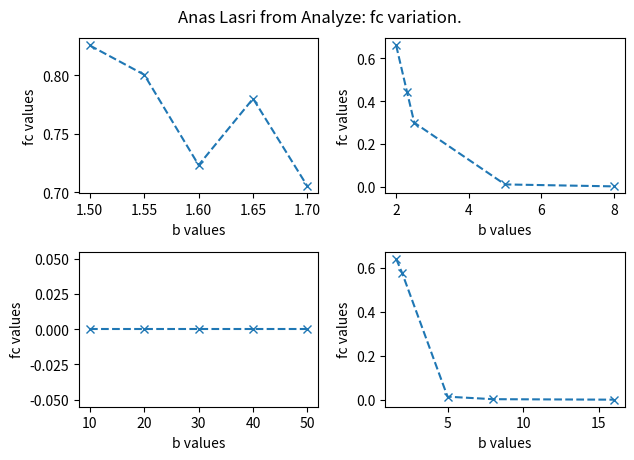
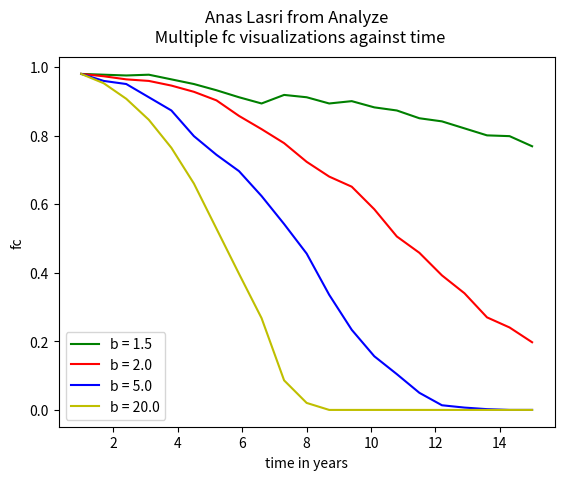

Here is the Python script that generated these plots, in order:
"""M3C 2018 Homework 1
Anas Lasri Doukkali, CID:01209387
"""
import numpy as np
import matplotlib.pyplot as plt
def simulate1(N, Nt, b, e):
    """Simulate C vs. M competition on N x N grid over.
    Nt generations. b and e are model parameters
    to be used in fitness calculations
    Output: S: Status of each gridpoint at end of simulation, 0=M, 1=C
    fc: fraction of villages which are C at all Nt+1 times
    Do not modify input or return statement without instructor's permission.
    """
    # Set initial condition
    S = np.ones((N, N), dtype=int)  # Status of each gridpoint: 0=M, 1=C
    j = int((N-1)/2)
    S[j-1:j+2, j-1:j+2] = 0
    fc = np.zeros(Nt+1)  # Fraction of points which are C
    fc[0] = S.sum()/(N*N) # First proportion of C's in the entire community
    ###########################################################################
    """ In these next 10 lines of code I will generate the Number of Neighbours
     matrix to avoid using loops to calculate it and hence vectorize an important
     part of the excercise.This is done by generating three matrices and using
     simple matrix substraction to acheive the Number of Neighbours matrix for
     any given N.
    """
    A = 8*np.ones((N,N), dtype=object) # Matrix of 8's
    B = np.pad(np.zeros((N-2,N-2), dtype=object), pad_width=1, mode='constant', constant_values=3) # Matrix of 0's with 3's in the border
    C = np.zeros((N,N)) # Matrix of zeros, with 2's in all four corners
    C[0,0] = 2
    C[0,C.shape[1]-1] = 2
    C[C.shape[0]-1,0] = 2
    C[C.shape[0]-1,C.shape[1]-1]=2
    Number_Neighbours = A - B - C # This gives us the Number of Neighbours N*N Matrix
    ###########################################################################
    """ Again, to avoid excesive "if" statements, I create a border around the
     matrices with constant value "2". This way, the loop to calculate the score
     will be the same for all elements as all elements will have 8 "Neighbours"
     however as we have the Number of Neighbours matrix already set, the extra
     "2" neighbours do not affect our algorithm
    """
    S  = np.pad(S, pad_width=1, mode='constant', constant_values=2)
    Number_Neighbours = np.pad(Number_Neighbours, pad_width = 1, mode='constant', constant_values=2)
    ###########################################################################
    for t in range(0,Nt):
        # Initializing all the matrices that will be used
        score = np.zeros((N+2,N+2), dtype=object)
        fitness_matrix = np.zeros((N+2,N+2), dtype=object)
        fitness_C_comm = np.zeros((N+2,N+2), dtype=object)
        fitness_M_comm = np.zeros((N+2,N+2), dtype=object)
        transitionprob_to_M = np.zeros((N+2,N+2), dtype=object)
        transitionprob_to_C = np.zeros((N+2,N+2), dtype=object)

    ###########################################################################
        # Calculating the score of each village.
        for i in range(1,N+1):
            for j in range(1,N+1):
                if S[i,j] == 1:
                    for c in range(i-1,i+2):
                        for d in range(j-1,j+2):
                            if S[c,d] == 1:
                                score[i,j] = score[i,j] + 1
                            elif S[c,d] == 0:
                                score[i,j] = score[i,j]
                    score[i,j] = score[i,j] - 1 # As the element is a C we substract 1 that was added since the loop takes into account the element as well
                elif S[i,j] == 0:
                    for c in range(i-1,i+2):
                        for d in range(j-1,j+2):
                            if S[c,d] == 1:
                                score[i,j] = score[i,j] + b
                            elif S[c,d] == 0:
                                score[i,j] = score[i,j] + e
                    score[i,j] = score[i,j] - e # As the element is an M we substract e that was added since the loop takes into account the element as well

        # Use np.divide to divide element by element and avoid loops to
        # calculate the fitness of each village
        fitness_matrix = np.divide(score, Number_Neighbours)

        #######################################################################
        # Setting up the loops to calculate the fitness of the "Communities"
        for i in range(1,N+1):
            for j in range(1,N+1):
                for c in range(i-1,i+2):
                    for d in range(j-1,j+2):
                        if S[c,d] == 0:
                            fitness_M_comm[i,j] = fitness_M_comm[i,j] + fitness_matrix[c,d]
                        elif S[c,d] == 1:
                            fitness_C_comm[i,j] = fitness_C_comm[i,j] + fitness_matrix[c,d]

        #######################################################################
        # Setting up the loops to calculate the transition probabilities of each village
        for i in range(1,N+1):
            for j in range(1,N+1):
                if S[i,j] == 1:
                    transitionprob_to_M[i,j] = fitness_M_comm[i,j]/(fitness_C_comm[i,j] + fitness_M_comm[i,j])
                elif S[i,j] == 0:
                    transitionprob_to_C[i,j] = fitness_C_comm[i,j]/(fitness_M_comm[i,j] + fitness_C_comm[i,j])

        # Generating a random matrix with values between 0 and 1
        R = np.random.rand(N+1,N+1)
        #######################################################################
        # This is the part where the randomization happens. If the number
        # that was randomly generated is less than the transition probability
        # we then transition from our current state to the next one
        for i in range(1,N+1):
            for j in range(1,N+1):
                if S[i,j] == 1:
                    if R[i,j] <= transitionprob_to_M[i,j]:
                        S[i,j] = 0
                else:
                    if R[i,j] <= transitionprob_to_C[i,j]:
                        S[i,j] = 1
        # As my matrix has 2's in the border I have to introduce a correction
        # to the proportion of C's fc vector so that it calculates the correct
        # quantity
        fc[t+1] = (S.sum()-8*(N+1))/(N*N)
        # Can use the next line without '#' to plot the figures
        #plot_S(S)
    # Here I use slice to return S to its main form with no added borders
    slice_val = 1
    S = S[slice_val:-slice_val, slice_val:-slice_val]
    return S, fc

def plot_S(S):
    """Simple function to create plot from input S matrix"""

    ind_s0 = np.where(S == 0)  # C locations
    ind_s1 = np.where(S == 1)  # M locations
    plt.plot(ind_s0[1], ind_s0[0], 'rs')
    plt.hold(True)
    plt.plot(ind_s1[1], ind_s1[0], 'bs')
    plt.hold(False)
    plt.show()
    plt.pause(0.05)
    return None

def simulate2(b , Nt, N=21, e=0.01):
    """Simulate C vs. M competition on N x N grid over.
    Nt generations. b and e are model parameters
    to be used in fitness calculations
    Output: S: Status of each gridpoint at end of simulation, 0=M, 1=C
    fc: fraction of villages which are C at all Nt+1 times
    Do not modify input or return statement without instructor's permission.
    """
    # Set initial condition
    S = np.ones((N, N), dtype=int)  # Status of each gridpoint: 0=M, 1=C
    j = int((N-1)/2)
    S[j-1:j+2, j-1:j+2] = 0
    fc = np.zeros(Nt+1)  # Fraction of points which are C
    fc[0] = S.sum()/(N*N) # First proportion of C's in the entire community
    ###########################################################################
    """ In these next 10 lines of code I will generate the Number of Neighbours
     matrix to avoid using loops to calculate it and hence vectorize an important
     part of the excercise.This is done by generating three matrices and using
     simple matrix substraction to acheive the Number of Neighbours matrix for
     any given N.
    """
    A = 8*np.ones((N,N), dtype=object) # Matrix of 8's
    B = np.pad(np.zeros((N-2,N-2), dtype=object), pad_width=1, mode='constant', constant_values=3) # Matrix of 0's with 3's in the border
    C = np.zeros((N,N)) # Matrix of zeros, with 2's in all four corners
    C[0,0] = 2
    C[0,C.shape[1]-1] = 2
    C[C.shape[0]-1,0] = 2
    C[C.shape[0]-1,C.shape[1]-1]=2
    Number_Neighbours = A - B - C # This gives us the Number of Neighbours N*N Matrix
    ###########################################################################
    """ Again, to avoid excesive "if" statements, I create a border around the
     matrices with constant value "2". This way, the loop to calculate the score
     will be the same for all elements as all elements will have 8 "Neighbours"
     however as we have the Number of Neighbours matrix already set, the extra
     "2" neighbours do not affect our algorithm
    """
    S  = np.pad(S, pad_width=1, mode='constant', constant_values=2)
    Number_Neighbours = np.pad(Number_Neighbours, pad_width = 1, mode='constant', constant_values=2)
    ###########################################################################
    for t in range(0,Nt):
        # Initializing all the matrices that will be used
        score = np.zeros((N+2,N+2), dtype=object)
        fitness_matrix = np.zeros((N+2,N+2), dtype=object)
        fitness_C_comm = np.zeros((N+2,N+2), dtype=object)
        fitness_M_comm = np.zeros((N+2,N+2), dtype=object)
        transitionprob_to_M = np.zeros((N+2,N+2), dtype=object)
        transitionprob_to_C = np.zeros((N+2,N+2), dtype=object)

    ###########################################################################
        # Calculating the score of each village.
        for i in range(1,N+1):
            for j in range(1,N+1):
                if S[i,j] == 1:
                    for c in range(i-1,i+2):
                        for d in range(j-1,j+2):
                            if S[c,d] == 1:
                                score[i,j] = score[i,j] + 1
                            elif S[c,d] == 0:
                                score[i,j] = score[i,j]
                    score[i,j] = score[i,j] - 1 # As the element is a C we substract 1 that was added since the loop takes into account the element as well
                elif S[i,j] == 0:
                    for c in range(i-1,i+2):
                        for d in range(j-1,j+2):
                            if S[c,d] == 1:
                                score[i,j] = score[i,j] + b
                            elif S[c,d] == 0:
                                score[i,j] = score[i,j] + e
                    score[i,j] = score[i,j] - e # As the element is an M we substract e that was added since the loop takes into account the element as well

        # Use np.divide to divide element by element and avoid loops to
        # calculate the fitness of each village
        fitness_matrix = np.divide(score, Number_Neighbours)

    ###########################################################################
        # Setting up the loops to calculate the fitness of the "Communities"
        for i in range(1,N+1):
            for j in range(1,N+1):
                for c in range(i-1,i+2):
                    for d in range(j-1,j+2):
                        if S[c,d] == 0:
                            fitness_M_comm[i,j] = fitness_M_comm[i,j] + fitness_matrix[c,d]
                        elif S[c,d] == 1:
                            fitness_C_comm[i,j] = fitness_C_comm[i,j] + fitness_matrix[c,d]

    ###########################################################################
        # Setting up the loops to calculate the transition probabilities of each village
        for i in range(1,N+1):
            for j in range(1,N+1):
                if S[i,j] == 1:
                    transitionprob_to_M[i,j] = fitness_M_comm[i,j]/(fitness_C_comm[i,j] + fitness_M_comm[i,j])
                elif S[i,j] == 0:
                    transitionprob_to_C[i,j] = fitness_C_comm[i,j]/(fitness_M_comm[i,j] + fitness_C_comm[i,j])

        # Generating a random matrix with values between 0 and 1
        R = np.random.rand(N+1,N+1)
    ############################################################################
        # This is the part where the randomization happens. If the number
        # that was randomly generated is less than the transition probability
        # we then transition from our current state to the next one
        for i in range(1,N+1):
            for j in range(1,N+1):
                if S[i,j] == 1:
                    if R[i,j] <= transitionprob_to_M[i,j]:
                        S[i,j] = 0
                else:
                    if R[i,j] <= transitionprob_to_C[i,j]:
                        S[i,j] = 1
        # As my matrix has 2's in the border I have to introduce a correction
        # to the proportion of C's fc vector so that it calculates the correct
        # quantity
        fc[t+1] = (S.sum()-8*(N+1))/(N*N)
        # Can use the next line without '#' to plot the figures
        #plot_S(S)
    # Here I use slice to return S to its main form with no added borders
    slice_val = 1
    S = S[slice_val:-slice_val, slice_val:-slice_val]
    return S, fc
def analyze(display=False):
    """ In this part of the coursework I decided to start by analysing how the
    proportion of C villages changes for different values of b. As we will see
    from the plots and values below I identified three main patterns. The first
    pattern is when 1.5 =< b < 2, for these values, M villages expand however
    they do not take over completely as the values of fc oscilate between 0.95
    and 0.6. The second pattern is for 2 =< b < 10, this is when fc decreases
    drastically and the M villages take over in  all random simulations, leaving
    fc, hovering around 0 however not yet acheiving it. The third case is when
    b > 10, this is when fc does go to 0 and the Mercenary villages do take over
    completely. Thus b should be looked at as an Mercenary village agressivity
    parameter that increases the likelihood or odds of these so mentioned M
    villages of taking over.
    Note that I also introduced a fourth and last plot in which I used b values
    from the last three ranges to give the reader a clearer view of the overal
    variance of fc.
    """
    # I will use only these b values.
    b_values = [[1.5,1.55,1.60,1.65,1.70],[2.0, 2.3, 2.5, 5, 8],[10, 20, 30, 40, 50],[1.6, 2, 5, 8, 16]]
    b_values= np.array(b_values)
    # Initialize some needed values
    fc_array = np.zeros((4,5))
    #starting a loop for the plots to make the calculations easier
    for t in range(4):
        for i,b in enumerate(b_values[t,:]):
            Nt = 15
            _,fc = simulate2(b, Nt)
            fc_array[t,i] =fc[-1]
    if display:
        fig = plt.figure()
        for t in range(4):
            plt.subplot(2,2,t+1)
            plt.plot(b_values[t,:],fc_array[t,:],'x--')
            plt.xlabel('b values')
            plt.ylabel('fc values')
        fig.tight_layout(rect=[0, 0.03, 1, 0.95])
        fig.suptitle('Anas Lasri from Analyze: fc variation.\n\n', fontsize=12)
        plt.savefig('hw11.png', dpi=300)
        plt.draw()
        plt.pause(0.001)
    b_value = [1.5, 2.0, 5.0, 20]
    b_value = np.array(b_value)
    fc1 = np.zeros((4,21))
    for i,b in enumerate(b_value):
        _,fc = simulate2(b_value[i],20)
        fc1[i,:] = fc
    if display:
        input("Press [enter] to continue")
        fig = plt.figure()
        plt.plot(np.linspace(1,15,21), fc1[0,:], 'g-',np.linspace(1,15,21), fc1[1,:], 'r-', np.linspace(1,15,21), fc1[2,:], 'b-', np.linspace(1,15,21), fc1[3,:], 'y-')
        plt.xlabel('time in years')
        plt.ylabel('fc')
        plt.legend(('b = 1.5','b = 2.0','b = 5.0','b = 20.0'), loc='best')
        plt.suptitle('Anas Lasri from Analyze \n Multiple fc visualizations against time')
        plt.savefig('hw12.png', dpi=300)
        plt.draw()
        plt.pause(0.001)
    return
if __name__ == '__main__':
    """ I added user interactivity with the code. It will ask the user to press
    enter
    """
    # The code here should call analyze and generate the
    # figures that you are submitting with your code
    output = analyze(True)
